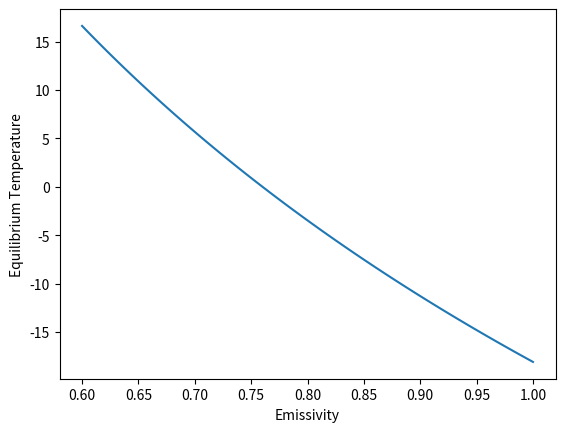
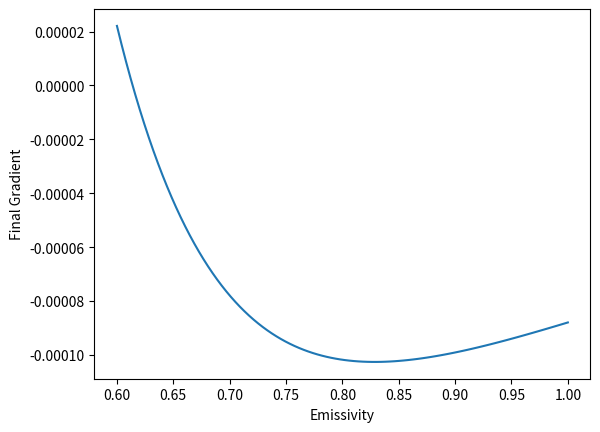

Python code for these plots, in order:
import matplotlib.pyplot as plt
import numpy as np

def AvTemp(T, E, R = 2.912, Q = 342, a = 0.3, b = 5.67 * pow(10, -8)):
    T_dot = (1/R) * ((Q*(1-a)) - E*b*T**4)
    return T_dot

def EquilTemp(E, T, dt):
    for i in range(len(T) - 1):
        T[i + 1] = T[i] + AvTemp(T[i], E) * dt
    GradFinal = (T[-1] - T[-2])/dt
    return T[-1], GradFinal

def Plot_T_Dependence(T, Time):
    plt.figure()
    plt.xlabel('Year')
    plt.ylabel('Temperature')
    plt.plot(Time, T - 273)

def Plot_E_Dependence(E, T_Final):
    plt.figure()
    plt.xlabel('Emissivity')
    plt.ylabel('Equilibrium Temperature')
    plt.plot(E, T_Final - 273)
    
def Plot_FinalGrad(E, GradFinal):
    plt.figure()
    plt.xlabel('Emissivity')
    plt.ylabel('Final Gradient')
    plt.plot(E, GradFinal)
    
def main():
    # Time parameters
    dt = 0.001
    time_steps = 10000
    
    # Initialize Time Variable
    Time = np.empty((time_steps + 1))
    Time[0] = 2022
    
    # Initialize Temp Variable
    T = np.empty((time_steps + 1))
    T[0] = 14.98 + 273
    
    # Define Emissivity Factor
    E = np.linspace(0.6, 1, 100)
    
    # Initialize Final Values
    T_Final = np.empty((len(E)))
    GradFinal = np.empty((len(E)))
    
    # Calculate Equilibrium Temperatures and Final Gradients
    for i in range(len(E)):
        T_Final[i], GradFinal[i] = EquilTemp(E[i], T, dt)
        
    # Plot Equilibrium temperature vs emissivity factor
    Plot_E_Dependence(E, T_Final)
    
    # Plot Final Gradient vs emissivity factor
    Plot_FinalGrad(E, GradFinal)
    
if __name__ == '__main__':
    main()


#Notes:
#Graphing of global average temperature against emisivity.
#All the temperature projections had an exponential relationship levelling out
# at some equilibrium temperature after around 100 years.
#THIS MODEL SEEMS VERY BAD (unless i made a mistake in the code :/)
#
#Definitions:
#R = Average Heat capacity of Earth / atmosphere system.
#Q = Annual global mean incoming solar radiation per square meter of the Earth’s surface.
#a = (dimensionless) is planetary albedo (reflectivity).
#b = Stefan-Boltzmann constant.
#E = emissivity factor






    